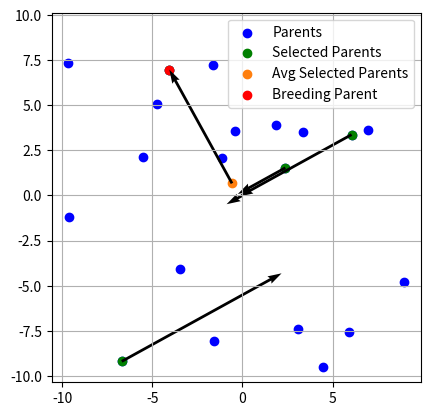

Write the Python code that produced this figure.
import numpy as np
import matplotlib.pyplot as plt
from scipy.linalg import orth

offspring_nr = 100
nr_parents_to_select = 4
parents_count = 20 

parents = np.random.uniform(size = (parents_count, 2), low = -10, high = 10)

selected_parents_idxs = np.random.choice(range(parents_count), nr_parents_to_select, replace = False)
selected_parents = parents[selected_parents_idxs, :]
selected_parents_avg = np.average(selected_parents, axis = 0)

selected_parent_idx = np.random.choice(range(nr_parents_to_select), 1)
selected_parent = selected_parents[selected_parent_idx, :].flatten()

plt.scatter(parents[:,0], parents[:,1], c = 'b')
plt.scatter(selected_parents[:,0], selected_parents[:,1], c = 'g')
plt.scatter(selected_parents_avg[0], selected_parents_avg[1], c = 'tab:orange')
plt.scatter(selected_parent[0], selected_parent[1], c = 'r')
plt.legend(["Parents", "Selected Parents", "Avg Selected Parents", "Breeding Parent"])

avg_to_parent_vector =  selected_parent - selected_parents_avg
plt.quiver(selected_parents_avg[0], selected_parents_avg[1], avg_to_parent_vector[0], avg_to_parent_vector[1], scale_units='xy', scale = 1, angles='xy')

# Orthogonal d to line
perp_vectors = []
print(perp_vectors)

a = avg_to_parent_vector
for i in range(nr_parents_to_select):
    if (i != selected_parent_idx):
        u =  selected_parents[i] - selected_parents_avg
        perp_vec = u - (np.dot(u, a) / np.dot(a, a)) * a
        u = selected_parents[i]
        plt.quiver(u[0], u[1], -perp_vec[0], -perp_vec[1], scale_units='xy', scale = 1, angles='xy')

        perp_vectors.append(perp_vec)

perp_vectors = np.array(perp_vectors)
orth_bases = orth(perp_vectors.T)
plt.quiver(0, 0, orth_bases[0], orth_bases[1], scale_units='xy', scale = 1, angles='xy')

avg_d = np.average(np.linalg.norm(perp_vectors, axis = 1), axis = 0)
print(avg_d)

plt.xlim(-15, 15) 
plt.ylim(-15, 15) 
plt.axis('square')

plt.grid()
plt.show()